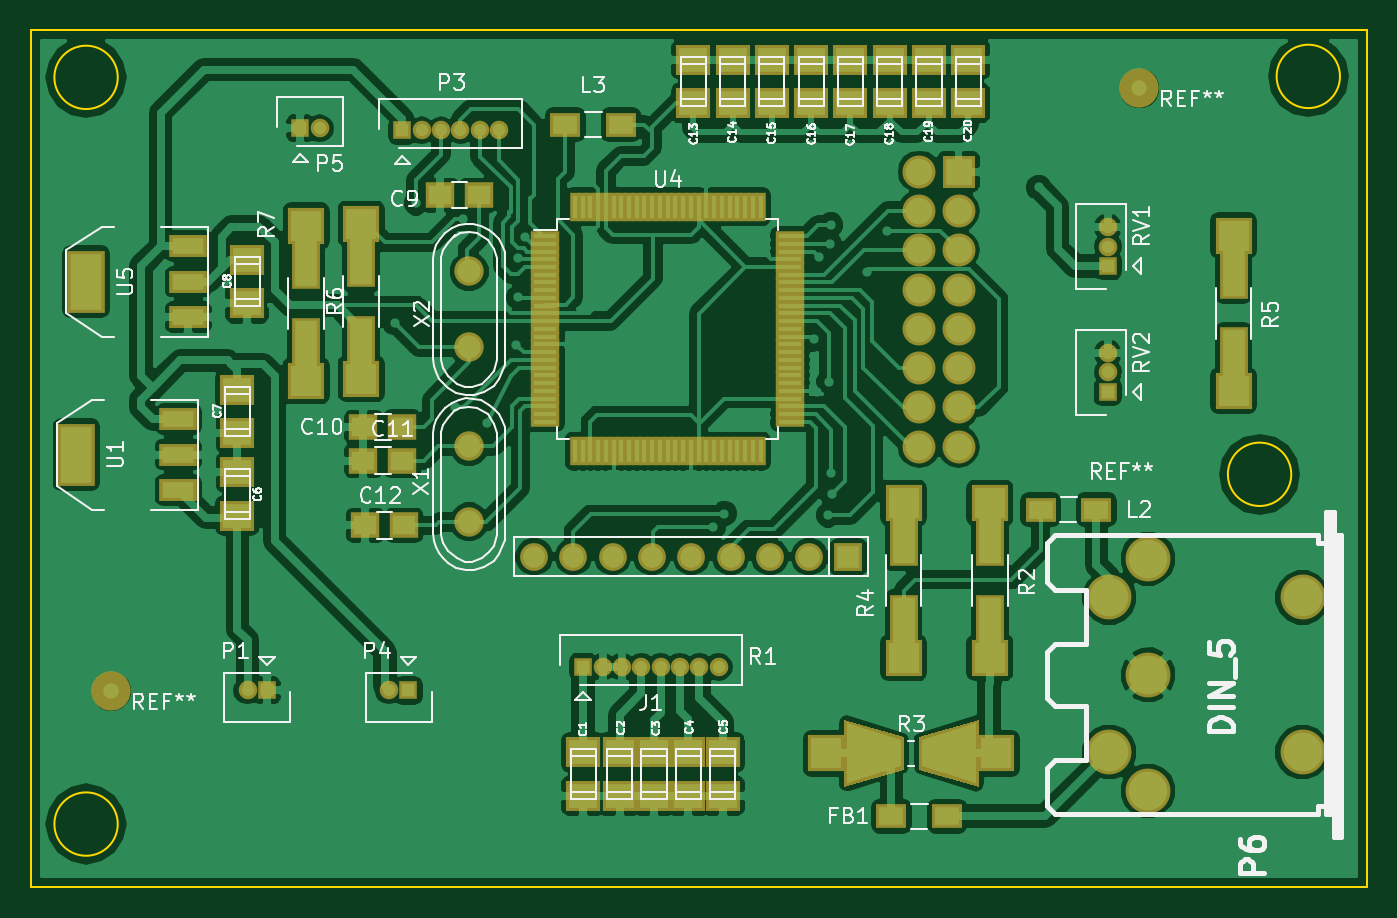
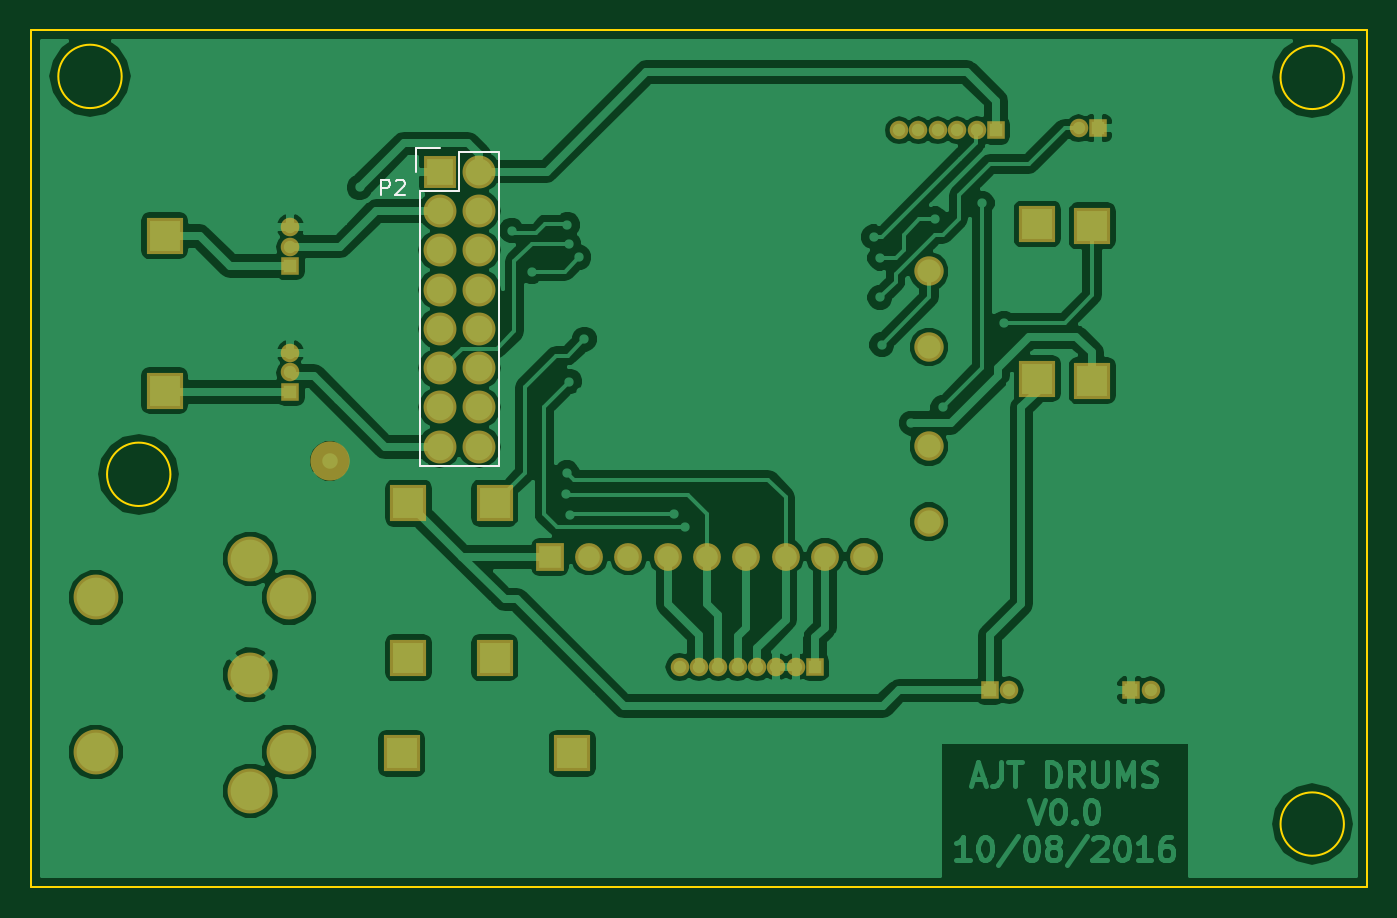
Circuit board: 9 layer files. Board 86.4 x 55.4 mm.
- bottom_copper: DCV1_0-B.Cu.gbr (89843 bytes)
- bottom_mask: DCV1_0-B.Mask.gbr (2541 bytes)
- paste: DCV1_0-B.Paste.gbr (266 bytes)
- bottom_silk: DCV1_0-B.SilkS.gbr (1245 bytes)
- outline: DCV1_0-Edge.Cuts.gbr (795 bytes)
- top_copper: DCV1_0-F.Cu.gbr (163247 bytes)
- top_mask: DCV1_0-F.Mask.gbr (7402 bytes)
- paste: DCV1_0-F.Paste.gbr (5062 bytes)
- top_silk: DCV1_0-F.SilkS.gbr (52586 bytes)

=== bottom_copper: DCV1_0-B.Cu.gbr (89843 bytes, source omitted) ===
=== bottom_mask: DCV1_0-B.Mask.gbr ===
G04 #@! TF.FileFunction,Soldermask,Bot*
%FSLAX46Y46*%
G04 Gerber Fmt 4.6, Leading zero omitted, Abs format (unit mm)*
G04 Created by KiCad (PCBNEW 4.0.2-stable) date 25/08/2016 11:49:55*
%MOMM*%
G01*
G04 APERTURE LIST*
%ADD10C,0.100000*%
%ADD11C,1.901140*%
%ADD12C,2.899360*%
%ADD13R,1.797000X1.797000*%
%ADD14C,1.797000*%
%ADD15R,2.398980X2.398980*%
%ADD16R,1.200000X1.200000*%
%ADD17O,1.200000X1.200000*%
%ADD18R,2.127200X2.127200*%
%ADD19O,2.127200X2.127200*%
%ADD20C,2.540000*%
G04 APERTURE END LIST*
D10*
D11*
X135001000Y-107469940D03*
X135001000Y-102588060D03*
X135001000Y-96166940D03*
X135001000Y-91285060D03*
D12*
X178866800Y-124846080D03*
X176364900Y-112351820D03*
X178864260Y-117348000D03*
X178866800Y-109849920D03*
X176364900Y-122344180D03*
X188861700Y-112346740D03*
X188861700Y-122349260D03*
D13*
X159512000Y-109728000D03*
D14*
X156972000Y-109728000D03*
X154432000Y-109728000D03*
X151892000Y-109728000D03*
X149352000Y-109728000D03*
X146812000Y-109728000D03*
X144272000Y-109728000D03*
X141732000Y-109728000D03*
X139192000Y-109728000D03*
D15*
X168656000Y-106250740D03*
X168656000Y-116253260D03*
X169077640Y-122428000D03*
X158074360Y-122428000D03*
X163068000Y-116253260D03*
X163068000Y-106250740D03*
X184404000Y-88978740D03*
X184404000Y-98981260D03*
X128016000Y-98219260D03*
X128016000Y-88216740D03*
X124460000Y-88343740D03*
X124460000Y-98346260D03*
D16*
X142367000Y-116840000D03*
D17*
X143617000Y-116840000D03*
X144867000Y-116840000D03*
X146117000Y-116840000D03*
X147367000Y-116840000D03*
X148617000Y-116840000D03*
X149867000Y-116840000D03*
X151117000Y-116840000D03*
D18*
X166624000Y-84836000D03*
D19*
X164084000Y-84836000D03*
X166624000Y-87376000D03*
X164084000Y-87376000D03*
X166624000Y-89916000D03*
X164084000Y-89916000D03*
X166624000Y-92456000D03*
X164084000Y-92456000D03*
X166624000Y-94996000D03*
X164084000Y-94996000D03*
X166624000Y-97536000D03*
X164084000Y-97536000D03*
X166624000Y-100076000D03*
X164084000Y-100076000D03*
X166624000Y-102616000D03*
X164084000Y-102616000D03*
D16*
X130683000Y-82169000D03*
D17*
X131933000Y-82169000D03*
X133183000Y-82169000D03*
X134433000Y-82169000D03*
X135683000Y-82169000D03*
X136933000Y-82169000D03*
D16*
X131064000Y-118364000D03*
D17*
X129814000Y-118364000D03*
D16*
X124079000Y-82042000D03*
D17*
X125329000Y-82042000D03*
D16*
X176276000Y-90932000D03*
D17*
X176276000Y-89682000D03*
X176276000Y-88432000D03*
D16*
X176276000Y-99060000D03*
D17*
X176276000Y-97810000D03*
X176276000Y-96560000D03*
D16*
X121920000Y-118364000D03*
D17*
X120670000Y-118364000D03*
D20*
X173736000Y-103530400D03*
M02*

=== paste: DCV1_0-B.Paste.gbr ===
G04 #@! TF.FileFunction,Paste,Bot*
%FSLAX46Y46*%
G04 Gerber Fmt 4.6, Leading zero omitted, Abs format (unit mm)*
G04 Created by KiCad (PCBNEW 4.0.2-stable) date 25/08/2016 11:49:55*
%MOMM*%
G01*
G04 APERTURE LIST*
%ADD10C,0.100000*%
G04 APERTURE END LIST*
D10*
M02*

=== bottom_silk: DCV1_0-B.SilkS.gbr ===
G04 #@! TF.FileFunction,Legend,Bot*
%FSLAX46Y46*%
G04 Gerber Fmt 4.6, Leading zero omitted, Abs format (unit mm)*
G04 Created by KiCad (PCBNEW 4.0.2-stable) date 25/08/2016 11:49:55*
%MOMM*%
G01*
G04 APERTURE LIST*
%ADD10C,0.100000*%
%ADD11C,0.150000*%
G04 APERTURE END LIST*
D10*
D11*
X162814000Y-103886000D02*
X162814000Y-83566000D01*
X167894000Y-86106000D02*
X167894000Y-103886000D01*
X162814000Y-103886000D02*
X167894000Y-103886000D01*
X162814000Y-83566000D02*
X165354000Y-83566000D01*
X166624000Y-83286000D02*
X168174000Y-83286000D01*
X165354000Y-83566000D02*
X165354000Y-86106000D01*
X165354000Y-86106000D02*
X167894000Y-86106000D01*
X168174000Y-83286000D02*
X168174000Y-84836000D01*
X170410095Y-86355181D02*
X170410095Y-85355181D01*
X170029142Y-85355181D01*
X169933904Y-85402800D01*
X169886285Y-85450419D01*
X169838666Y-85545657D01*
X169838666Y-85688514D01*
X169886285Y-85783752D01*
X169933904Y-85831371D01*
X170029142Y-85878990D01*
X170410095Y-85878990D01*
X169457714Y-85450419D02*
X169410095Y-85402800D01*
X169314857Y-85355181D01*
X169076761Y-85355181D01*
X168981523Y-85402800D01*
X168933904Y-85450419D01*
X168886285Y-85545657D01*
X168886285Y-85640895D01*
X168933904Y-85783752D01*
X169505333Y-86355181D01*
X168886285Y-86355181D01*
M02*

=== outline: DCV1_0-Edge.Cuts.gbr ===
G04 #@! TF.FileFunction,Profile,NP*
%FSLAX46Y46*%
G04 Gerber Fmt 4.6, Leading zero omitted, Abs format (unit mm)*
G04 Created by KiCad (PCBNEW 4.0.2-stable) date 25/08/2016 11:49:55*
%MOMM*%
G01*
G04 APERTURE LIST*
%ADD10C,0.100000*%
%ADD11C,0.150000*%
G04 APERTURE END LIST*
D10*
D11*
X193040000Y-131064000D02*
X193040000Y-75692000D01*
X106680000Y-75692000D02*
X106680000Y-131064000D01*
X106680000Y-75692000D02*
X193040000Y-75692000D01*
X193040000Y-131064000D02*
X106680000Y-131064000D01*
X112283813Y-127000000D02*
G75*
G03X112283813Y-127000000I-2047813J0D01*
G01*
X188128213Y-104394000D02*
G75*
G03X188128213Y-104394000I-2047813J0D01*
G01*
X191277813Y-78676500D02*
G75*
G03X191277813Y-78676500I-2047813J0D01*
G01*
X112283813Y-78740000D02*
G75*
G03X112283813Y-78740000I-2047813J0D01*
G01*
M02*

=== top_copper: DCV1_0-F.Cu.gbr (163247 bytes, source omitted) ===
=== top_mask: DCV1_0-F.Mask.gbr (7402 bytes, source omitted) ===
=== paste: DCV1_0-F.Paste.gbr ===
G04 #@! TF.FileFunction,Paste,Top*
%FSLAX46Y46*%
G04 Gerber Fmt 4.6, Leading zero omitted, Abs format (unit mm)*
G04 Created by KiCad (PCBNEW 4.0.2-stable) date 25/08/2016 11:49:55*
%MOMM*%
G01*
G04 APERTURE LIST*
%ADD10C,0.100000*%
%ADD11R,1.500000X0.280000*%
%ADD12R,0.280000X1.500000*%
%ADD13R,1.600200X1.198880*%
%ADD14R,1.803400X1.600200*%
%ADD15R,1.500000X1.250000*%
%ADD16R,1.399540X2.999740*%
%ADD17R,2.032000X3.657600*%
%ADD18R,2.032000X1.016000*%
G04 APERTURE END LIST*
D10*
D11*
X139928000Y-88996000D03*
X139928000Y-89496000D03*
X139928000Y-89996000D03*
X139928000Y-90496000D03*
X139928000Y-90996000D03*
X139928000Y-91496000D03*
X139928000Y-91996000D03*
X139928000Y-92496000D03*
X139928000Y-92996000D03*
X139928000Y-93496000D03*
X139928000Y-93996000D03*
X139928000Y-94496000D03*
X139928000Y-94996000D03*
X139928000Y-95496000D03*
X139928000Y-95996000D03*
X139928000Y-96496000D03*
X139928000Y-96996000D03*
X139928000Y-97496000D03*
X139928000Y-97996000D03*
X139928000Y-98496000D03*
X139928000Y-98996000D03*
X139928000Y-99496000D03*
X139928000Y-99996000D03*
X139928000Y-100496000D03*
X139928000Y-100996000D03*
D12*
X141828000Y-102896000D03*
X142328000Y-102896000D03*
X142828000Y-102896000D03*
X143328000Y-102896000D03*
X143828000Y-102896000D03*
X144328000Y-102896000D03*
X144828000Y-102896000D03*
X145328000Y-102896000D03*
X145828000Y-102896000D03*
X146328000Y-102896000D03*
X146828000Y-102896000D03*
X147328000Y-102896000D03*
X147828000Y-102896000D03*
X148328000Y-102896000D03*
X148828000Y-102896000D03*
X149328000Y-102896000D03*
X149828000Y-102896000D03*
X150328000Y-102896000D03*
X150828000Y-102896000D03*
X151328000Y-102896000D03*
X151828000Y-102896000D03*
X152328000Y-102896000D03*
X152828000Y-102896000D03*
X153328000Y-102896000D03*
X153828000Y-102896000D03*
D11*
X155728000Y-100996000D03*
X155728000Y-100496000D03*
X155728000Y-99996000D03*
X155728000Y-99496000D03*
X155728000Y-98996000D03*
X155728000Y-98496000D03*
X155728000Y-97996000D03*
X155728000Y-97496000D03*
X155728000Y-96996000D03*
X155728000Y-96496000D03*
X155728000Y-95996000D03*
X155728000Y-95496000D03*
X155728000Y-94996000D03*
X155728000Y-94496000D03*
X155728000Y-93996000D03*
X155728000Y-93496000D03*
X155728000Y-92996000D03*
X155728000Y-92496000D03*
X155728000Y-91996000D03*
X155728000Y-91496000D03*
X155728000Y-90996000D03*
X155728000Y-90496000D03*
X155728000Y-89996000D03*
X155728000Y-89496000D03*
X155728000Y-88996000D03*
D12*
X153828000Y-87096000D03*
X153328000Y-87096000D03*
X152828000Y-87096000D03*
X152328000Y-87096000D03*
X151828000Y-87096000D03*
X151328000Y-87096000D03*
X150828000Y-87096000D03*
X150328000Y-87096000D03*
X149828000Y-87096000D03*
X149328000Y-87096000D03*
X148828000Y-87096000D03*
X148328000Y-87096000D03*
X147828000Y-87096000D03*
X147328000Y-87096000D03*
X146828000Y-87096000D03*
X146328000Y-87096000D03*
X145828000Y-87096000D03*
X145328000Y-87096000D03*
X144828000Y-87096000D03*
X144328000Y-87096000D03*
X143828000Y-87096000D03*
X143328000Y-87096000D03*
X142828000Y-87096000D03*
X142328000Y-87096000D03*
X141828000Y-87096000D03*
D13*
X141201140Y-81788000D03*
X144802860Y-81788000D03*
D14*
X142367000Y-122364500D03*
X142367000Y-125158500D03*
X144716500Y-122364500D03*
X144716500Y-125158500D03*
X146939000Y-122364500D03*
X146939000Y-125158500D03*
X149161500Y-122364500D03*
X149161500Y-125158500D03*
X151384000Y-122364500D03*
X151384000Y-125158500D03*
X120015000Y-107061000D03*
X120015000Y-104267000D03*
X120015000Y-98933000D03*
X120015000Y-101727000D03*
X120650000Y-90551000D03*
X120650000Y-93345000D03*
D15*
X133116000Y-86360000D03*
X135616000Y-86360000D03*
X128163000Y-101346000D03*
X130663000Y-101346000D03*
X128163000Y-103505000D03*
X130663000Y-103505000D03*
X128290000Y-107696000D03*
X130790000Y-107696000D03*
D14*
X149479000Y-77597000D03*
X149479000Y-80391000D03*
X152019000Y-77597000D03*
X152019000Y-80391000D03*
X154559000Y-77597000D03*
X154559000Y-80391000D03*
X157099000Y-77597000D03*
X157099000Y-80391000D03*
X159639000Y-77597000D03*
X159639000Y-80391000D03*
X162179000Y-77597000D03*
X162179000Y-80391000D03*
X164719000Y-77597000D03*
X164719000Y-80391000D03*
X167259000Y-77597000D03*
X167259000Y-80391000D03*
D13*
X162283140Y-126492000D03*
X165884860Y-126492000D03*
X175536860Y-106680000D03*
X171935140Y-106680000D03*
D16*
X168656000Y-108651040D03*
X168656000Y-113852960D03*
D10*
G36*
X167739060Y-120478550D02*
X167739060Y-124377450D01*
X164238940Y-123277630D01*
X164238940Y-121578370D01*
X167739060Y-120478550D01*
X167739060Y-120478550D01*
G37*
G36*
X159412940Y-124377450D02*
X159412940Y-120478550D01*
X162913060Y-121578370D01*
X162913060Y-123277630D01*
X159412940Y-124377450D01*
X159412940Y-124377450D01*
G37*
D16*
X163068000Y-113852960D03*
X163068000Y-108651040D03*
X184404000Y-91379040D03*
X184404000Y-96580960D03*
X128016000Y-95818960D03*
X128016000Y-90617040D03*
X124460000Y-90744040D03*
X124460000Y-95945960D03*
D17*
X110236000Y-91948000D03*
D18*
X116840000Y-91948000D03*
X116840000Y-89662000D03*
X116840000Y-94234000D03*
D17*
X109601000Y-103124000D03*
D18*
X116205000Y-103124000D03*
X116205000Y-100838000D03*
X116205000Y-105410000D03*
M02*

=== top_silk: DCV1_0-F.SilkS.gbr (52586 bytes, source omitted) ===
